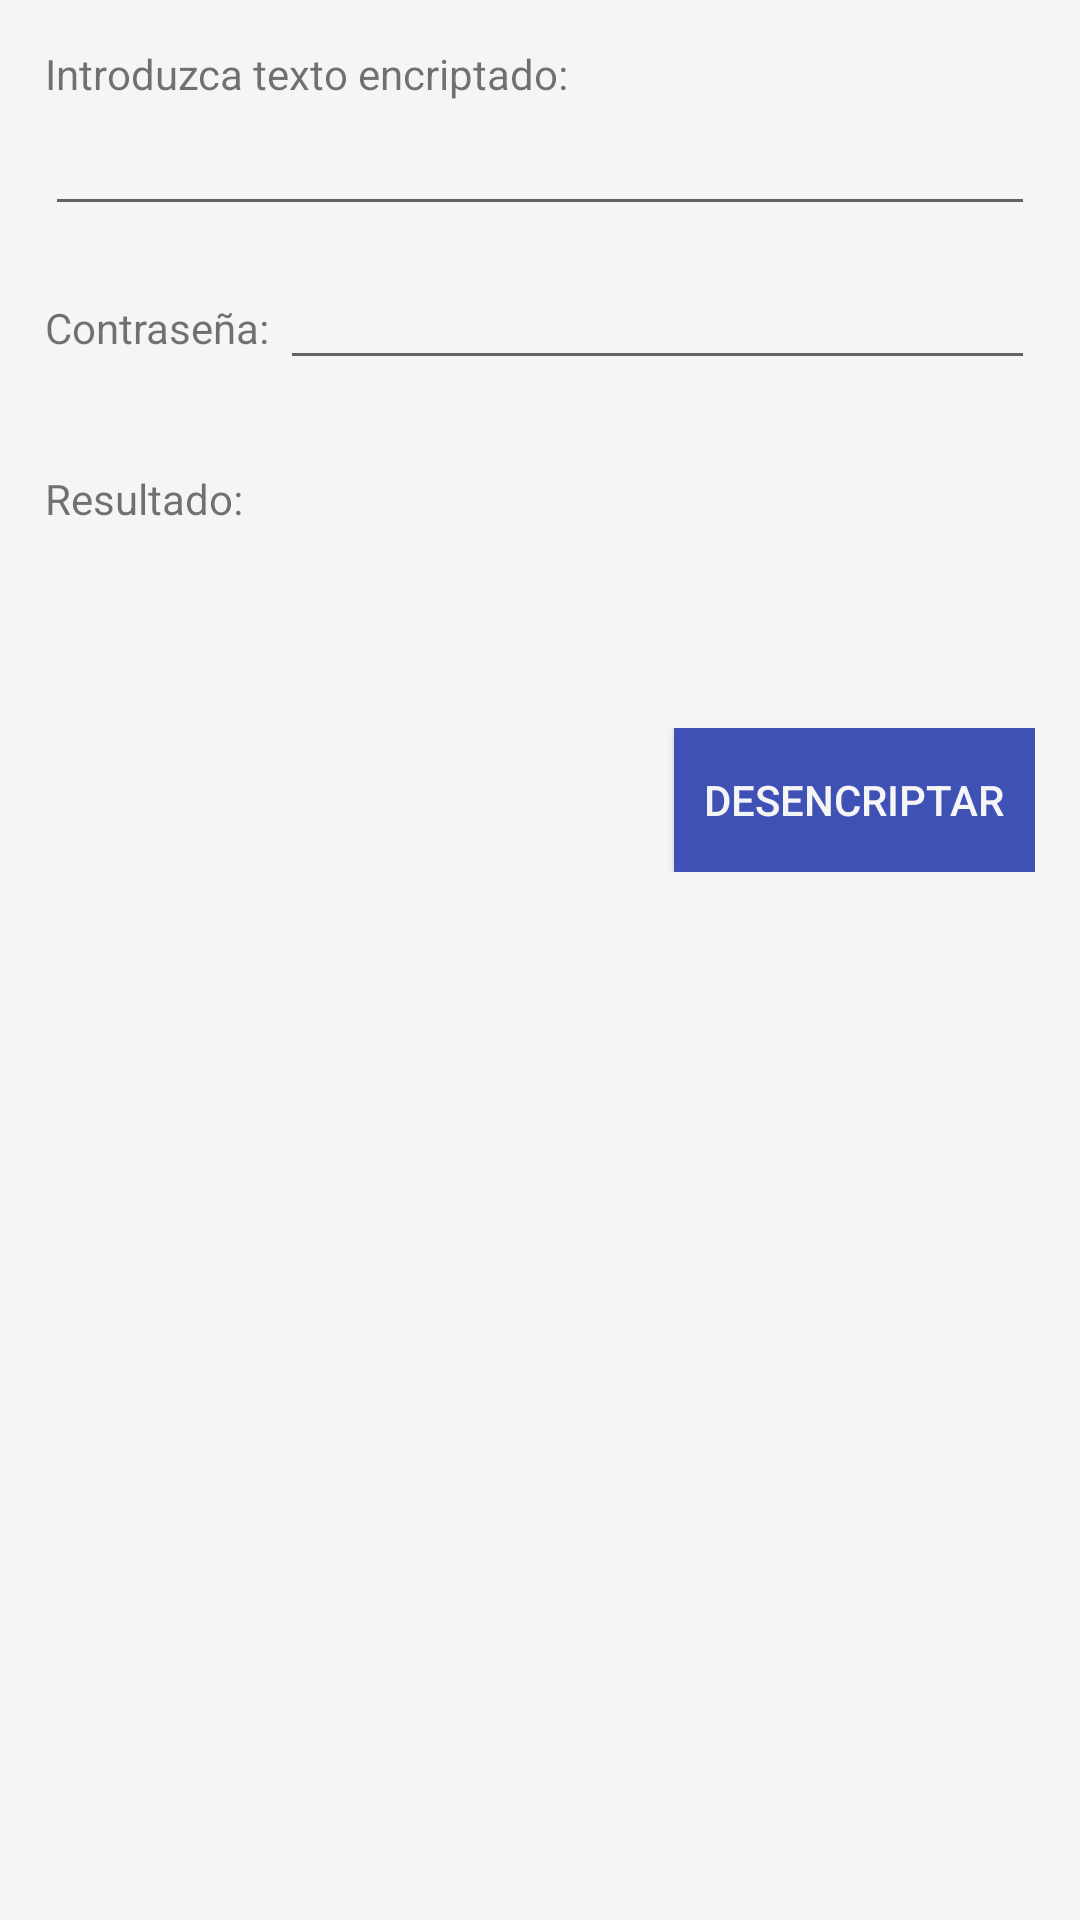

The Android layout XML behind this screen, and the referenced resources:
<!-- AndroidManifest.xml: application theme AppTheme -->
<!-- res/layout/fragment_desencriptar.xml -->
<ScrollView
    android:layout_width="match_parent"
    android:layout_height="match_parent"
    xmlns:android="http://schemas.android.com/apk/res/android">
    <LinearLayout
        android:orientation="vertical"
        xmlns:android="http://schemas.android.com/apk/res/android"
        xmlns:ads="http://schemas.android.com/apk/res-auto"
        xmlns:tools="http://schemas.android.com/tools"
        android:layout_width="match_parent"
        android:layout_height="match_parent">

        <LinearLayout
            android:orientation="vertical"
            android:layout_width="match_parent"
            android:layout_height="match_parent"
            android:layout_margin="15dp">

            <TextView
                android:layout_width="match_parent"
                android:layout_height="wrap_content"
                android:text="Introduzca texto encriptado:"/>

            <EditText
                android:layout_width="match_parent"
                android:layout_height="wrap_content"
                android:inputType="textMultiLine"
                android:id="@+id/et_introducido_des" />

            <LinearLayout
                android:layout_marginTop="10dp"
                android:orientation="horizontal"
                android:layout_width="match_parent"
                android:layout_height="wrap_content">
                <TextView
                    android:layout_width="wrap_content"
                    android:layout_height="wrap_content"
                    android:text="Contraseña: "/>
                <EditText
                    android:id="@+id/et_pass_des"
                    android:inputType="textPassword"
                    android:layout_width="match_parent"
                    android:layout_height="wrap_content" />
            </LinearLayout>

            <TextView
                android:layout_marginTop="30dp"
                android:text="Resultado: "
                android:layout_width="match_parent"
                android:layout_height="wrap_content" />

            <TextView
                android:id="@+id/tv_desencriptado"
                android:textStyle="bold"
                android:layout_marginTop="10dp"
                android:textSize="20dp"
                android:layout_width="match_parent"
                android:layout_height="wrap_content" />

            <LinearLayout
                android:gravity="right"
                android:layout_marginTop="30dp"
                android:orientation="horizontal"
                android:layout_width="match_parent"
                android:layout_height="wrap_content">

                <Button
                    android:id="@+id/btn_desencriptar"
                    android:text="Desencriptar"
                    android:layout_width="wrap_content"
                    android:layout_height="wrap_content"
                    android:textColor="@color/gris100"
                    android:background="@color/INDIGO_500"
                    android:padding="10dp"/>
            </LinearLayout>
        </LinearLayout>

    </LinearLayout>
</ScrollView>
<!-- resources referenced by this layout -->
<resources>
  <color name="INDIGO_500">#3F51B5</color>
  <color name="gris100">#F5F5F5</color>
  <style name="AppTheme" parent="Theme.AppCompat.Light.DarkActionBar">
          <item name="android:textColorPrimary">@color/negro</item>
          <item name="android:windowBackground">@color/gris100</item>
          <item name="windowActionBar">false</item>
          <item name="android:windowNoTitle">true</item>
          <item name="android:windowSoftInputMode">stateHidden</item>
  
          <item name="colorPrimary">@color/DEEP_ORANGE_400</item>
          <item name="colorPrimaryDark">@color/DEEP_ORANGE_800</item>
          <item name="colorAccent">@color/INDIGO_500</item>
      </style>
  <color name="negro">#000000</color>
  <color name="DEEP_ORANGE_400">#FF7043</color>
  <color name="DEEP_ORANGE_800">#D84315</color>
</resources>
